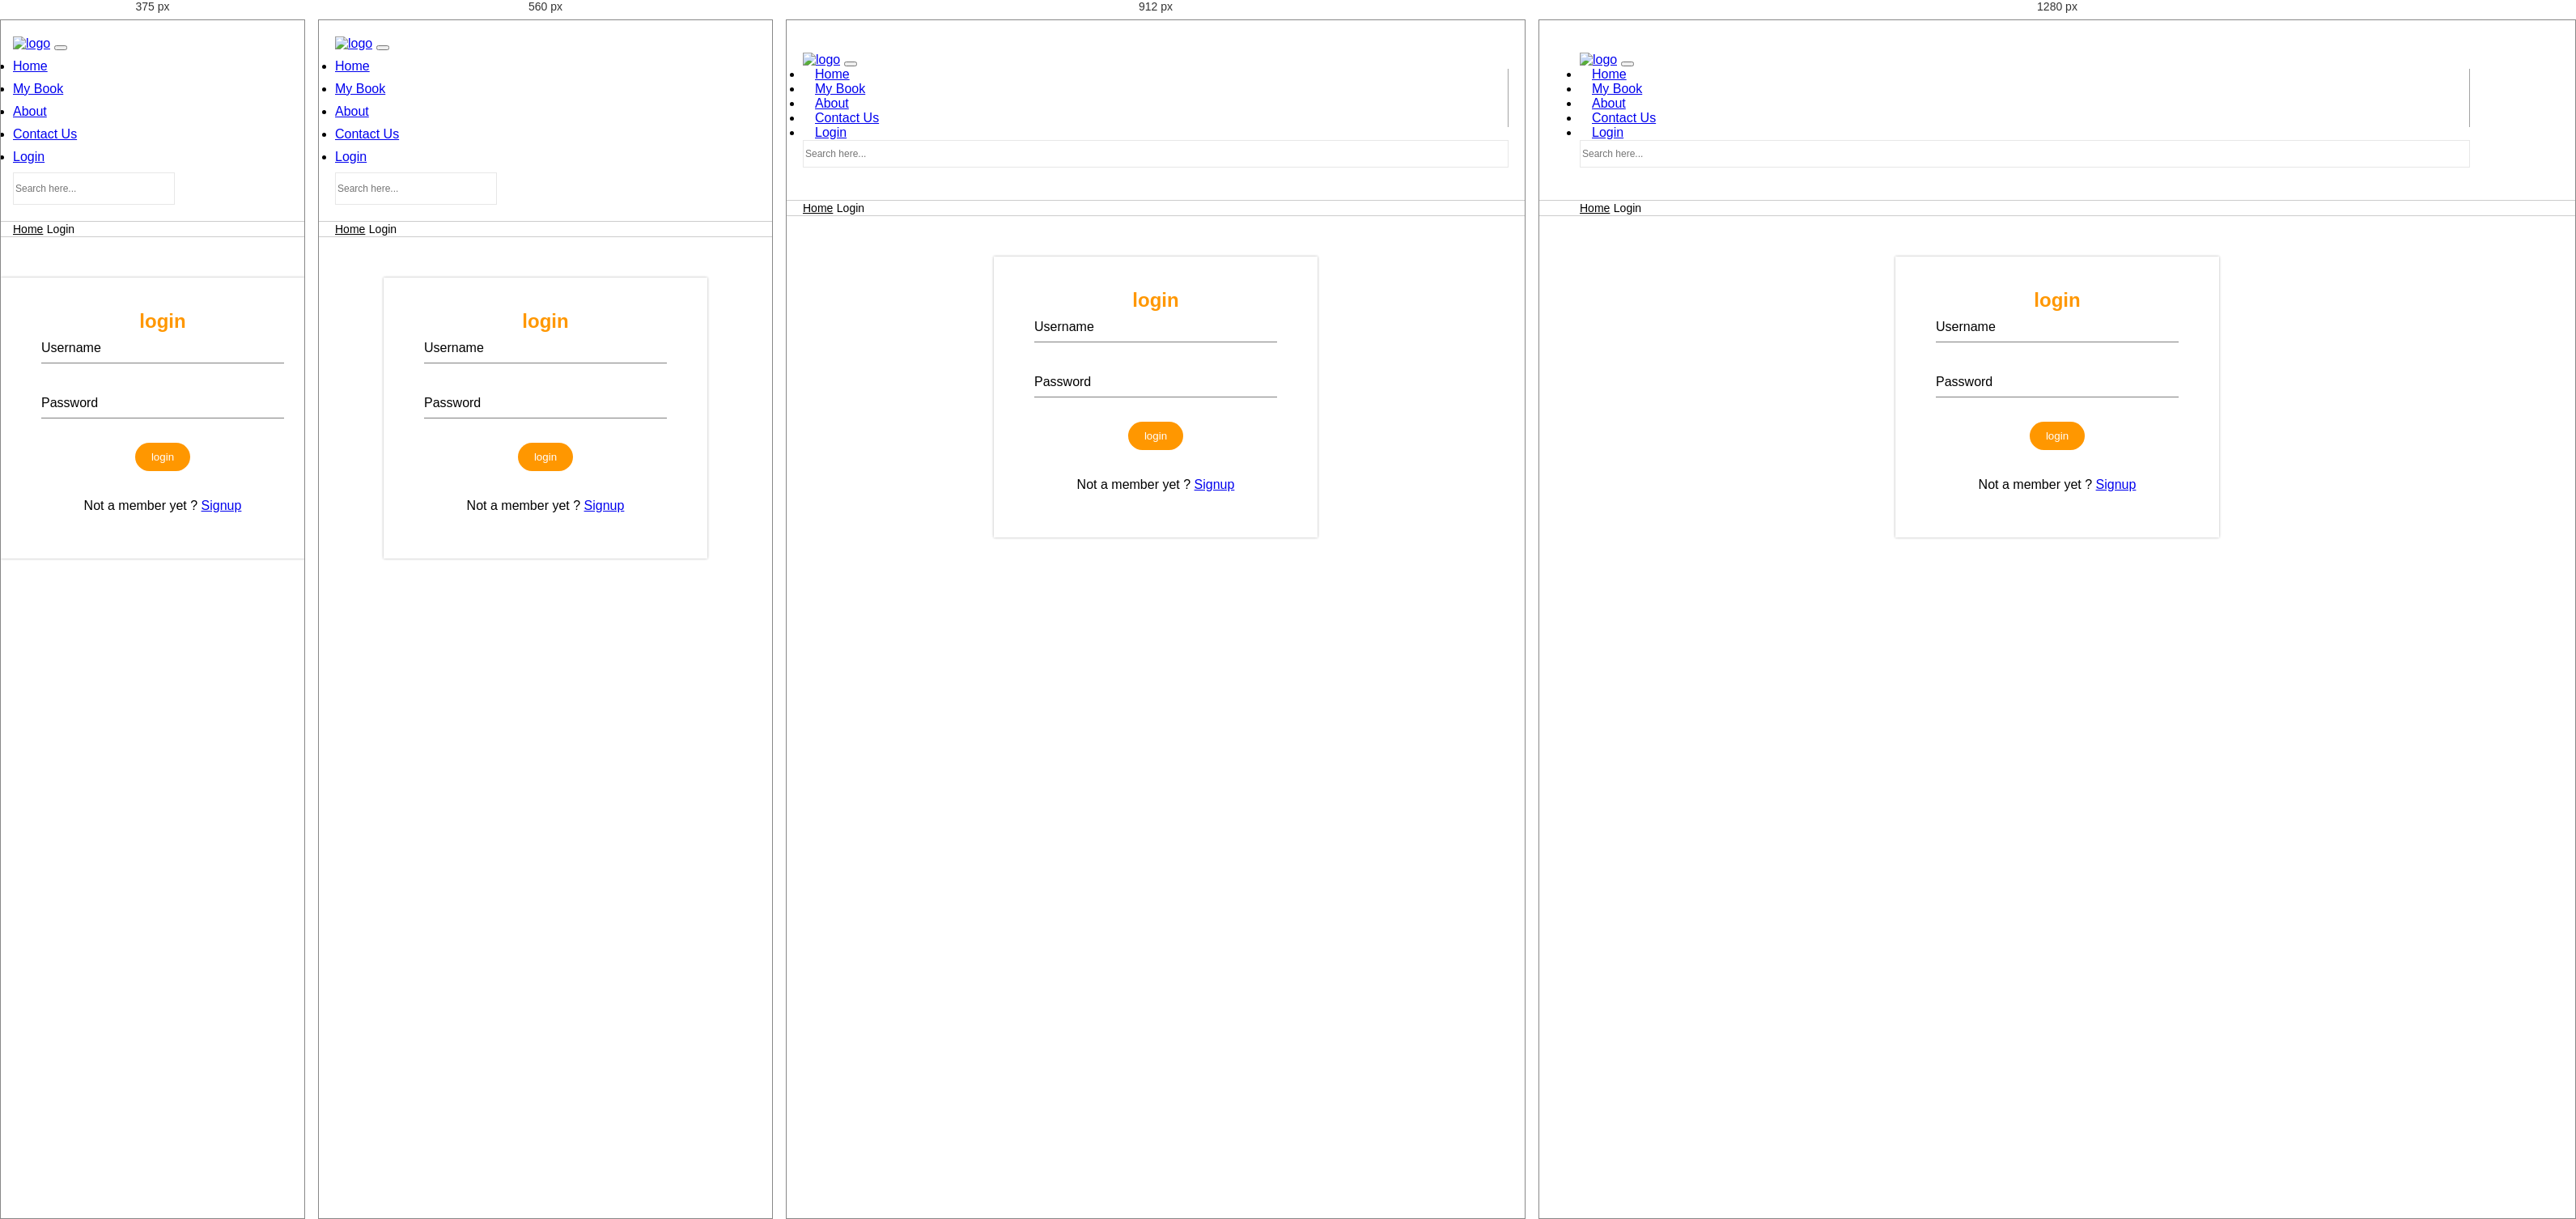
Rendered at 375 px, 560 px, 912 px and 1280 px, left to right.

<!-- file: login.html -->
<!DOCTYPE html>
<html lang="en">

<head>
    <meta charset="UTF-8">
    <title>Book Store</title>
    <meta name="viewport" content="width=device-width, initial-scale=1">
    <meta name="theme-color" content="#03a6f3">
    <link rel="stylesheet" href="css/bootstrap.min.css">
    <link href="https://fonts.googleapis.com/css?family=Montserrat:200,300,400,500,600,700,800,900" rel="stylesheet">
    <link rel="stylesheet" href="https://cdnjs.cloudflare.com/ajax/libs/font-awesome/4.7.0/css/font-awesome.min.css">
    <link rel="stylesheet" type="text/css" href="css/owl.carousel.min.css">
    <link rel="stylesheet" href="css/styles.css">
    <link rel="stylesheet" href="css/login.css">

</head>

<body>
    <header>
        <div class="main-menu">
            <div class="container">
                <nav class="navbar navbar-expand-lg navbar-light">
                    <a class="navbar-brand" href="index.html"><img src="images/logo.png" alt="logo"></a>
                    <button class="navbar-toggler" type="button" data-toggle="collapse" data-target="#navbarSupportedContent" aria-controls="navbarSupportedContent" aria-expanded="false" aria-label="Toggle navigation">
                        <span class="navbar-toggler-icon"></span>
                    </button>
                    <div class="collapse navbar-collapse" id="navbarSupportedContent">
                        <ul class="navbar-nav ml-auto">
                            <li class="navbar-item ">
                                <a href="index.html" class="nav-link">Home</a>
                            </li>
                            <li class="navbar-item">
                                <a href="mybook.html" class="nav-link">My Book</a>
                            </li>
                            <li class="navbar-item">
                                <a href="about.html" class="nav-link">About</a>
                            </li>
                            <li class="navbar-item">
                                <a href="contact.html" class="nav-link">Contact Us</a>
                            </li>
                            <li class="navbar-item active">
                                <a href="login.html" class="nav-link">Login</a>
                            </li>
                        </ul>
                        <form class="form-inline my-2 my-lg-0">
                            <input class="form-control mr-sm-2" type="search" placeholder="Search here..." aria-label="Search">
                            <span class="fa fa-search"></span>
                        </form>
                    </div>
                </nav>
            </div>
        </div>
    </header>
    <div class="breadcrumb">
        <div class="container">
            <a class="breadcrumb-item" href="index.html">Home</a>
            <span class="breadcrumb-item active">Login</span>
        </div>
    </div>
    <div class="box">
		<h2>login</h2>
		<form>
			<div class="inputbox">
				<input type="text" name="" required="">
				<label >Username</label>
			</div>
			<div class="inputbox">
				<input type="password" name="" required="">
				<label >Password</label>
			</div>
            <input type="submit" name="" value="login">
            <br><br>
            <p>Not a member yet ? <a href="signup.html">Signup
            </a></p>
		</form>
    </div>
    <script src="js/jquery.min.js"></script>
    <script src="js/bootstrap.min.js"></script>
    <script type="text/javascript" src="js/owl.carousel.min.js"></script>
    <script src="js/custom.js"></script>
</body>

</html>

/* @media block from styles.css */
@media only screen and (max-width: 1024px) {
  header .cart .quntity {
    font-size: 10px;
  }

  .container {
    width: 100%;
    padding: 0 20px;
    max-width: 100%;
  }

  .recent-book-sec .row {
    margin: 0 -20px;
  }

  .recent-book-sec .row .col-lg-2 {
    padding: 0 20px;
  }

  .recent-book-sec .row {
    margin: 0 -20px;
  }

  .recent-book-sec .row .col-md-2 {
    padding: 0 20px;
  }

  .offers-sec .row {
    margin: 0 -20px;
  }

  .offers-sec .row .col-md-6 {
    padding: 0 20px;
  }

  .about-sec .about-content {
    max-width: 580px;
    padding-left: 40px;
  }

  .offers-sec .detail h3 {
    font-size: 22px;
  }

  .testimonial-sec .item h3 {
    font-size: 30px;
    line-height: 46px;
  }
}

/* @media block from styles.css */
@media only screen and (max-width: 800px) {
  header .header-top h5 {
    font-size: 12px;
  }

  header .header-top .ph-number {
    font-size: 12px;
  }

  header .main-menu {
    padding: 20px 0;
  }

  header .main-menu .navbar-light .navbar-nav .navbar-item {
    padding: 0;
    margin-bottom: 10px;
  }

  header .main-menu .navbar-light .navbar-nav .navbar-item:after {
    display: none;
  }

  header .cart {
    max-width: 34px;
  }

  header .main-menu .form-inline {
    max-width: 200px;
  }

  .recomended-sec h2 {
    font-size: 26px;
  }

  .recomended-sec hr {
    margin-top: -15px;
  }

  .recomended-sec .item {
    margin-bottom: 30px;
  }

  .recomended-sec {
    margin-bottom: 50px;
  }

  .recent-book-sec .row .col-lg-2 {
    -ms-flex: 25%;
    flex: 25%;
    max-width: 25%;
  }

  .about-sec .about-content {
    max-width: 440px;
    padding: 40px 0 40px 25px;
  }

  .offers-sec .detail {
    padding: 45px 34px;
  }

  .offers-sec .detail h6 {
    padding-right: 0;
  }

  .testimonial-sec {
    padding: 80px 0 60px;
  }

  .testimonial-sec .item {
    padding: 0 50px 80px;
  }

  .testimonial-sec .item h3 {
    font-size: 26px;
    line-height: 42px;
  }

  header .main-menu .form-inline input {
    width: 170px;
    height: 38px;
  }

  .offers-sec .detail .icon-point {
    display: none;
  }
}

/* @media block from styles.css */
@media only screen and (max-width: 640px) {
  header .header-top .ph-number {
    float: initial;
  }

  header .navbar-nav {
    padding-top: 10px;
  }

  .slider .slide .content .title {
    padding: 0 10px;
  }

  .slider .slide .content .title h3 {
    font-size: 24px;
  }

  .slider .slide .content .title h5 {
    font-size: 14px;
    margin-bottom: 24px;
  }

  .btn {
    padding: 10px 15px 9px;
  }

  .slider .owl-dots {
    bottom: 10px;
  }

  .about-sec {
    padding-bottom: 60px;
  }

  .about-sec .about-content {
    max-width: 100%;
    padding: 0 20px;
  }

  .about-sec .about-img {
    width: 100%;
    margin-bottom: 30px;
  }

  .about-sec .about-content h2 {
    font-size: 24px;
    margin-bottom: 15px;
  }

  .about-sec .about-content p {
    margin-bottom: 20px;
  }

  .about-sec .about-content .btn-sec {
    margin-top: 34px;
  }

  .recent-book-sec .row {
    margin: 0 -15px;
  }

  .features-sec ul li {
    padding: 0 10px 40px;
  }

  .features-sec ul li h3 {
    font-size: 20px;
  }

  .offers-sec .detail {
    margin-bottom: 20px;
  }

  .recent-book-sec .row .col-lg-2 {
    -ms-flex: 50%;
    flex: 50%;
    max-width: 50%;
  }
}

/* @media block from styles.css */
@media only screen and (max-width: 480px) {
  .container {
    padding: 0 15px;
  }

  .offers-sec .row {
    margin: 0 -15px;
  }

  .offers-sec .row .col-md-6 {
    padding: 0 15px;
  }

  .slider .slide .content .title h3 {
    font-size: 22px;
  }

  .slider .slide .content .title h5 {
    font-size: 12px;
  }

  .recomended-sec .title {
    margin-bottom: 40px;
  }

  .recomended-sec h2 {
    font-size: 22px;
  }

  .recent-book-sec h2 {
    font-size: 22px;
  }

  .features-sec ul li {
    width: 100%;
    margin-bottom: 60px;
  }

  .features-sec ul li:last-child {
    margin-bottom: 0;
  }

  .features-sec ul li {
    border: 1px solid #cacaca;
  }

  .offers-sec .detail {
    padding: 40px 24px;
  }

  .offers-sec {
    padding: 80px 0 60px;
  }

  .testimonial-sec {
    padding: 60px 0 40px;
  }

  .testimonial-sec .item h3 {
    font-size: 20px;
    line-height: 32px;
  }

  .testimonial-sec .item {
    padding: 0 20px 80px;
  }

  .testimonial-sec .left-quote {
    left: 0px;
  }

  .testimonial-sec .right-quote {
    right: 0px;
  }

  .recent-book-sec .row .col-lg-2 {
    padding: 0 15px;
  }

  .recent-book-sec .row {
    margin: 0 -15px;
  }
}

/* @media block from styles.css */
@media only screen and (max-width: 320px) {
  .slider .owl-dots {
    bottom: -5px;
  }
}

/* @media block from styles.css */
@media only screen and (max-width: 800px) {
  .static h2 {
    font-size: 24px;
  }

  .static .recent-book-sec .col-md-3 {
    padding: 0 20px;
    -ms-flex: 0 0 25%;
    flex: 0 0 25%;
    max-width: 25%;
  }
}

/* @media block from styles.css */
@media only screen and (max-width: 640px) {
  .about-sec h1 {
    font-size: 26px;
    margin-bottom: 22px;
  }

  .about-sec img {
    margin: 0 0px 30px 0;
  }

  .static .form {
    margin-bottom: 0px;
  }

  .static .form h5 {
    padding-left: 0;
    font-size: 14px;
  }

  .recent-book-sec .row {
    margin: 0 -20px;
  }

  .static .recent-book-sec .row {
    margin: 0 -15px;
  }

  .static .recent-book-sec .col-md-3 {
    padding: 0 15px;
    -ms-flex: 0 0 50%;
    flex: 0 0 50%;
    max-width: 50%;
  }

  .static.about-sec {
    padding-bottom: 00px;
    margin-bottom: 0;
  }

  .static .recomended-sec {
    margin-bottom: 50px;
  }
}

/* @media block from styles.css */
@media only screen and (max-width: 480px) {
  .recent-book-sec .row {
    margin: 0 -15px;
  }
}

/* @media block from styles.css */
@media only screen and (max-width: 1024px) {
  .slider-content {
    -ms-flex: 0 0 450px;
    flex: 0 0 450px;
    max-width: 450px;
  }

  .product-sec h1 {
    font-size: 28px;
  }

  .related-books h2 {
    font-size: 28px;
  }
}

/* @media block from styles.css */
@media only screen and (max-width: 800px) {
  .product-sec .slider-sec {
    margin-bottom: 30px;
  }

  .slider-content {
    -ms-flex: 0 0 100%;
    flex: 0 0 100%;
    max-width: 100%;
  }
}

/* @media block from styles.css */
@media only screen and (max-width: 640px) {
  .product-sec .slider-sec {
    -ms-flex: 0 0 100%;
    flex: 0 0 100%;
    max-width: 100%;
  }

  .product-sec .carousel-inner {
    max-width: 100%;
    margin-bottom: 20px;
  }

  .product-sec #myCarousel .carousel-indicators {
    position: initial;
    float: left;
    width: 100%;
    margin: 0 -5px;
  }

  .product-sec #myCarousel .carousel-indicators>li {
    width: 33.33%;
    margin-left: 0;
    display: block;
    float: left;
    margin: 0;
    padding: 0 5px;
  }

  .product-sec h1 {
    font-size: 24px;
  }

  .related-books h2 {
    font-size: 24px;
  }
}

/* @media block from styles.css */
@media only screen and (max-width: 480px) {
  footer .timing {
    margin-bottom: 40px;
  }

  footer {
    padding: 60px 0 0;
  }

  footer .copy-right .share {
    text-align: left;
  }

  footer .copy-right .share {
    text-align: left;
    margin-top: 10px;
  }
}